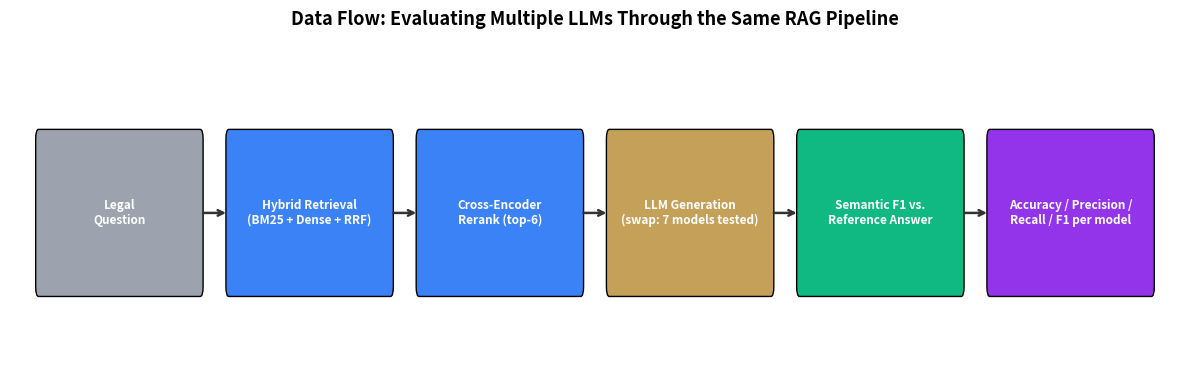

The matplotlib source for this figure: (Note: this script raises an exception after producing the figure.)
import matplotlib.pyplot as plt
import matplotlib.patches as mpatches
import numpy as np

plt.rcParams['figure.facecolor'] = 'white'

# ============================================================
# Diagram 1: Flowchart — How each LLM is evaluated through RAG
# ============================================================
fig, ax = plt.subplots(figsize=(12, 4))

stages = [
    ("Legal\nQuestion", "#9CA3AF"),
    ("Hybrid Retrieval\n(BM25 + Dense + RRF)", "#3b82f6"),
    ("Cross-Encoder\nRerank (top-6)", "#3b82f6"),
    ("LLM Generation\n(swap: 7 models tested)", "#c5a059"),
    ("Semantic F1 vs.\nReference Answer", "#10b981"),
    ("Accuracy / Precision /\nRecall / F1 per model", "#9333EA"),
]

x_positions = [i * 2.0 for i in range(len(stages))]
y = 0.5

for i, (label, color) in enumerate(stages):
    box = mpatches.FancyBboxPatch((x_positions[i], y - 0.22), 1.7, 0.44,
                                    boxstyle="round,pad=0.03", facecolor=color, edgecolor="black", linewidth=1)
    ax.add_patch(box)
    ax.text(x_positions[i] + 0.85, y, label, ha="center", va="center", fontsize=8.5, color="white", fontweight="bold")
    if i < len(stages) - 1:
        ax.annotate("", xy=(x_positions[i+1], y), xytext=(x_positions[i] + 1.7, y),
                    arrowprops=dict(arrowstyle="->", color="#333333", lw=1.8))

ax.set_xlim(-0.3, x_positions[-1] + 2.0)
ax.set_ylim(0, 1)
ax.set_title("Data Flow: Evaluating Multiple LLMs Through the Same RAG Pipeline", fontsize=13, fontweight="bold", pad=15)
ax.axis("off")
plt.tight_layout()
plt.savefig("outputs/llm_rag_evaluation_flowchart.png", dpi=150, bbox_inches="tight")
plt.close()
print("Saved: outputs/llm_rag_evaluation_flowchart.png")


# ============================================================
# Diagram 2: Radar chart comparing all 7 models across 4 metrics
# ============================================================
models_data = {
    "llama3.2:1b":      [100.0, 69.4, 83.5, 75.6],
    "llama3.2:3b":      [90.0, 72.3, 83.0, 77.1],
    "phi3:mini":        [80.0, 64.4, 82.2, 71.7],
    "phi4-mini":        [90.0, 68.3, 83.1, 74.6],
    "gemma2:2b":        [100.0, 70.0, 83.5, 76.0],
    "gemma3:4b":        [100.0, 73.1, 81.9, 76.9],
    "qwen2.5:3b":       [80.0, 65.1, 77.9, 70.8],
}
categories = ["Accuracy", "Precision", "Recall", "F1-score"]
n_cats = len(categories)

angles = np.linspace(0, 2 * np.pi, n_cats, endpoint=False).tolist()
angles += angles[:1]

fig, ax = plt.subplots(figsize=(9, 9), subplot_kw=dict(polar=True))
colors = ["#3b82f6", "#c5a059", "#ef4444", "#06b6d4", "#10b981", "#9333EA", "#f97316"]

for i, (model, values) in enumerate(models_data.items()):
    vals = values + values[:1]
    ax.plot(angles, vals, linewidth=2, label=model, color=colors[i % len(colors)])
    ax.fill(angles, vals, alpha=0.05, color=colors[i % len(colors)])

ax.set_xticks(angles[:-1])
ax.set_xticklabels(categories, fontsize=11)
ax.set_ylim(0, 100)
ax.set_title("RAG Performance Comparison Across LLMs (Radar View)", fontsize=13, fontweight="bold", pad=30)
ax.legend(loc='upper right', bbox_to_anchor=(1.3, 1.1), fontsize=9)
plt.tight_layout()
plt.savefig("outputs/llm_rag_radar_comparison.png", dpi=150, bbox_inches="tight")
plt.close()
print("Saved: outputs/llm_rag_radar_comparison.png")


# ============================================================
# Diagram 3: Speed vs Quality tradeoff scatter
# ============================================================
speed_data = {
    "llama3.2:1b": (36.39, 75.6),
    "llama3.2:3b": (54.40, 77.1),
    "phi3:mini": (461.45, 71.7),
    "phi4-mini": (68.39, 74.6),
    "gemma2:2b": (38.48, 76.0),
    "gemma3:4b": (60.39, 76.9),
    "qwen2.5:3b": (48.86, 70.8),
}

fig, ax = plt.subplots(figsize=(10, 7))
for i, (model, (time_val, f1_val)) in enumerate(speed_data.items()):
    ax.scatter(time_val, f1_val, s=200, color=colors[i % len(colors)], edgecolor="black", linewidth=1, zorder=3)
    ax.annotate(model, (time_val, f1_val), xytext=(8, 8), textcoords="offset points", fontsize=10, fontweight="bold")

ax.set_xlabel("Average Response Time (seconds, log scale)", fontsize=12)
ax.set_ylabel("F1-score (%)", fontsize=12)
ax.set_xscale("log")
ax.set_title("Speed vs. Quality Tradeoff Across LLM Models\n(Lower-left = fast & accurate)", fontsize=13, fontweight="bold")
ax.grid(True, alpha=0.3)
plt.tight_layout()
plt.savefig("outputs/llm_speed_vs_quality.png", dpi=150)
plt.close()
print("Saved: outputs/llm_speed_vs_quality.png")

print("\nAll 3 diagrams generated successfully.")
